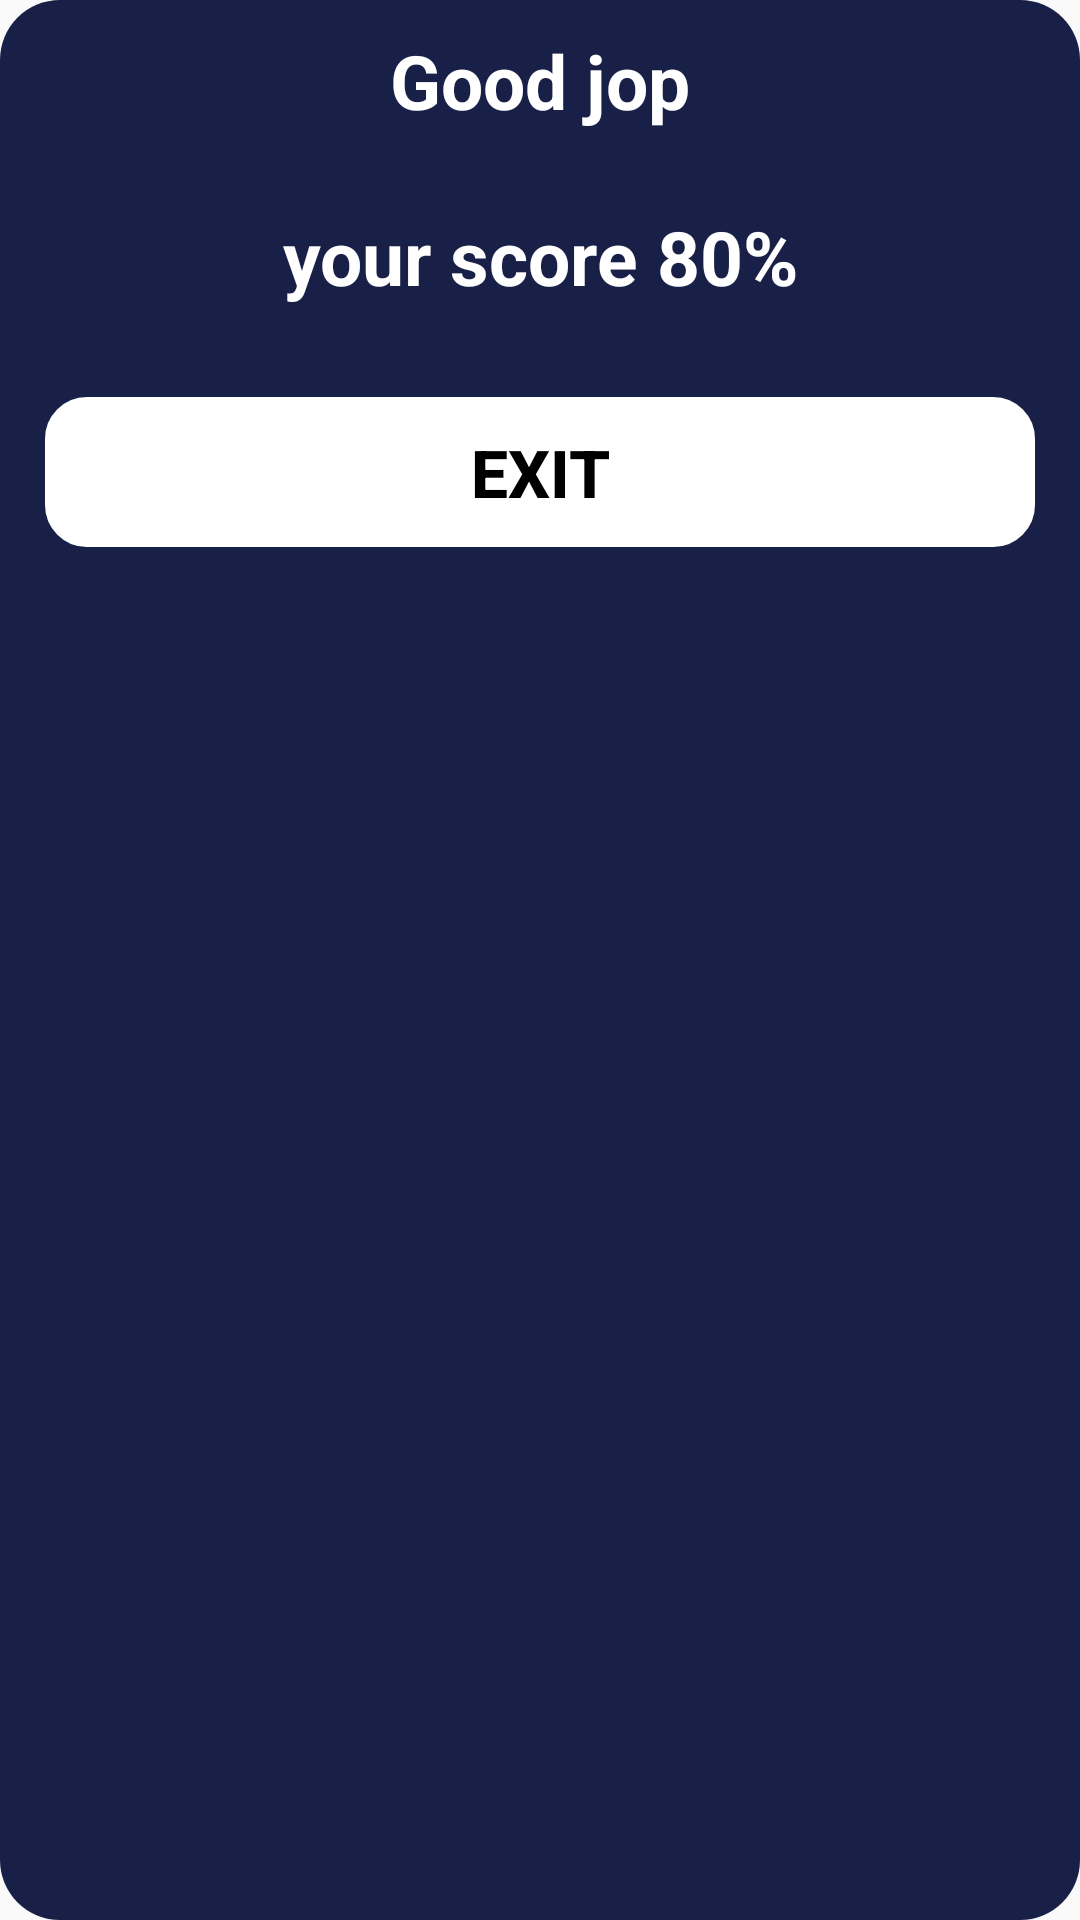

This screen was rendered from an Android layout file. Write that file and the resources it references.
<!-- AndroidManifest.xml: application theme AppTheme -->
<!-- res/layout/worng_answer.xml -->
<?xml version="1.0" encoding="utf-8"?>
<LinearLayout xmlns:android="http://schemas.android.com/apk/res/android"
    android:orientation="vertical" android:layout_width="match_parent"
    android:layout_height="wrap_content"
    android:background="@drawable/subject_rounded_item">
    <TextView
        android:layout_width="match_parent"
        android:layout_height="wrap_content"
        android:layout_margin="10dp"
        android:text="Good jop"
        android:textColor="#fff"
        android:textAlignment="center"
        android:textSize="25dp"
        android:textStyle="bold"
        />
    <TextView
        android:id="@+id/score"
        android:layout_width="match_parent"
        android:layout_height="wrap_content"
        android:layout_margin="15dp"
        android:text="your score 80%"
        android:textColor="#fff"
        android:textAlignment="center"
        android:textSize="25dp"
        android:textStyle="bold"
        />
    <Button
        android:id="@+id/exit"
        android:layout_width="match_parent"
        android:layout_height="50dp"
        android:background="@drawable/rounded_corner"
        android:backgroundTint="#fff"
        android:layout_margin="15dp"
        android:text="Exit"
        android:textSize="22dp"
        android:textColor="#000"
        android:textAlignment="center"
        android:textStyle="bold"
        />

</LinearLayout>
<!-- resources referenced by this layout -->
<resources>
  <!-- drawable rounded_corner (drawable) -->
  <?xml version="1.0" encoding="utf-8"?>
  <shape android:shape="rectangle" xmlns:android="http://schemas.android.com/apk/res/android">
  <stroke android:width="8dp" android:color="#fff"/>
      <corners android:radius="10dp"/>
  </shape>
  <!-- drawable subject_rounded_item (drawable) -->
  <?xml version="1.0" encoding="utf-8"?>
  <shape android:shape="rectangle" xmlns:android="http://schemas.android.com/apk/res/android">
  <solid android:color="@color/selected"/>
      <corners android:radius="20dp"/>
  </shape>
  <style name="AppTheme" parent="Theme.AppCompat.Light.NoActionBar">
          
          <item name="colorPrimary">@color/colorPrimary</item>
          <item name="colorPrimaryDark">#192048</item>
          <item name="colorAccent">#909194</item>
  
      </style>
  <color name="selected">#192048</color>
  <color name="colorPrimary">#008577</color>
</resources>
